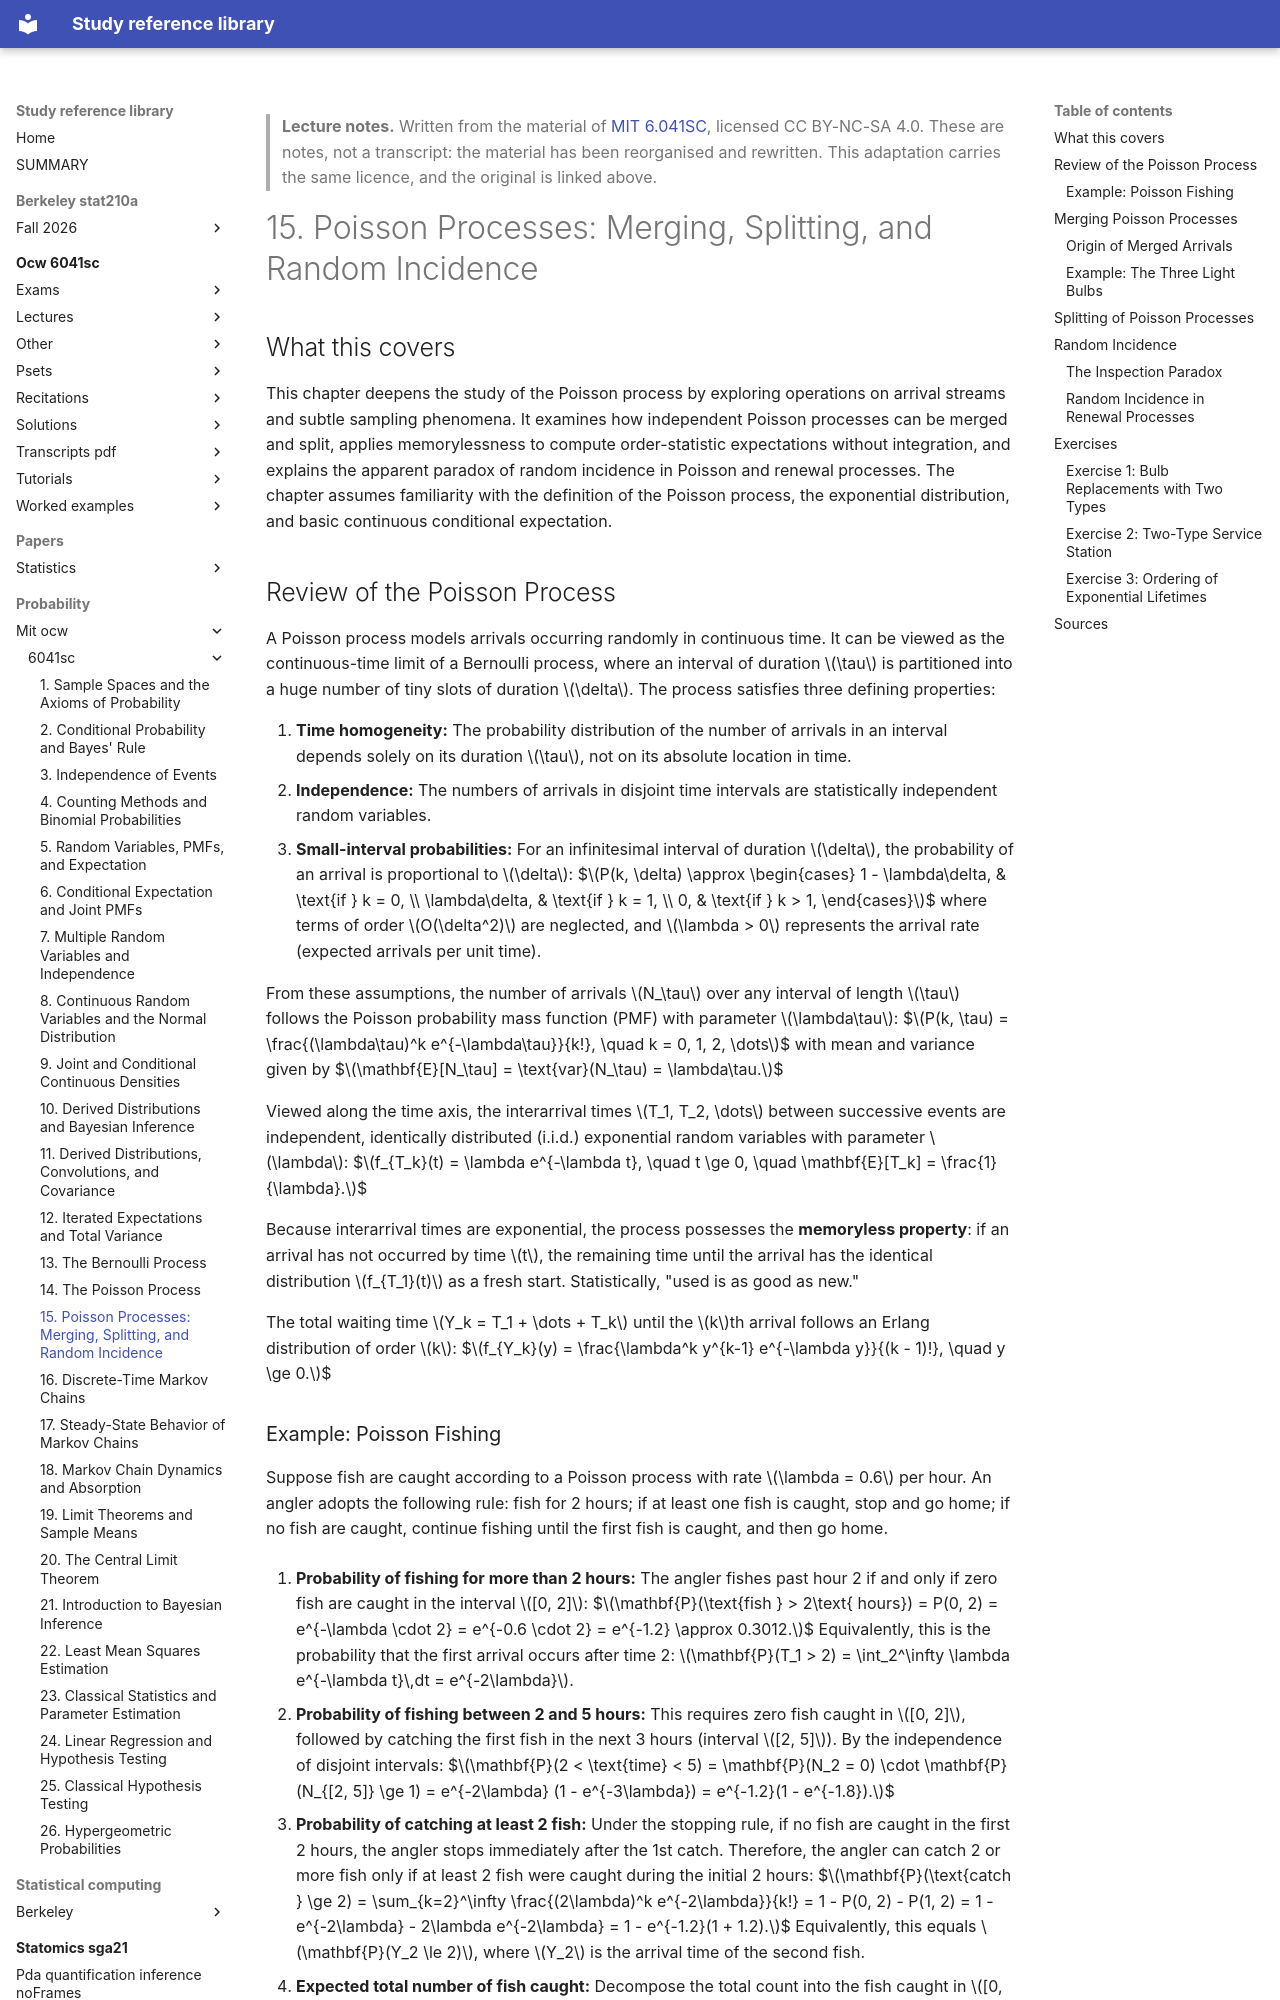

repository: Claptar/knowledge-base-library · page: probability/mit-ocw/6041sc/15-poisson-processes-merging-splitting-and-random-incidence/index.html · generator: mkdocs

---
title: "15. Poisson Processes: Merging, Splitting, and Random Incidence"
course: "MIT 6.041SC"
chapter: 15
source: "https://ocw.mit.edu/courses/6-041sc-probabilistic-systems-analysis-and-applied-probability-fall-2013/"
licence: "CC BY-NC-SA 4.0"
written: "2026-09-20"
---

> **Lecture notes.** Written from the material of [MIT 6.041SC](https://ocw.mit.edu/courses/6-041sc-probabilistic-systems-analysis-and-applied-probability-fall-2013/), licensed CC BY-NC-SA 4.0. These are notes, not a transcript: the material has been reorganised and rewritten. This adaptation carries the same licence, and the original is linked above.

# 15. Poisson Processes: Merging, Splitting, and Random Incidence

## What this covers

This chapter deepens the study of the Poisson process by exploring operations on arrival streams and subtle sampling phenomena. It examines how independent Poisson processes can be merged and split, applies memorylessness to compute order-statistic expectations without integration, and explains the apparent paradox of random incidence in Poisson and renewal processes. The chapter assumes familiarity with the definition of the Poisson process, the exponential distribution, and basic continuous conditional expectation.

## Review of the Poisson Process

A Poisson process models arrivals occurring randomly in continuous time. It can be viewed as the continuous-time limit of a Bernoulli process, where an interval of duration $\tau$ is partitioned into a huge number of tiny slots of duration $\delta$. The process satisfies three defining properties:

1. **Time homogeneity:** The probability distribution of the number of arrivals in an interval depends solely on its duration $\tau$, not on its absolute location in time.
2. **Independence:** The numbers of arrivals in disjoint time intervals are statistically independent random variables.
3. **Small-interval probabilities:** For an infinitesimal interval of duration $\delta$, the probability of an arrival is proportional to $\delta$:
   $$P(k, \delta) \approx \begin{cases} 1 - \lambda\delta, & \text{if } k = 0, \\ \lambda\delta, & \text{if } k = 1, \\ 0, & \text{if } k > 1, \end{cases}$$
   where terms of order $O(\delta^2)$ are neglected, and $\lambda > 0$ represents the arrival rate (expected arrivals per unit time).

From these assumptions, the number of arrivals $N_\tau$ over any interval of length $\tau$ follows the Poisson probability mass function (PMF) with parameter $\lambda\tau$:
$$P(k, \tau) = \frac{(\lambda\tau)^k e^{-\lambda\tau}}{k!}, \quad k = 0, 1, 2, \dots$$
with mean and variance given by
$$\mathbf{E}[N_\tau] = \text{var}(N_\tau) = \lambda\tau.$$

Viewed along the time axis, the interarrival times $T_1, T_2, \dots$ between successive events are independent, identically distributed (i.i.d.) exponential random variables with parameter $\lambda$:
$$f_{T_k}(t) = \lambda e^{-\lambda t}, \quad t \ge 0, \quad \mathbf{E}[T_k] = \frac{1}{\lambda}.$$

Because interarrival times are exponential, the process possesses the **memoryless property**: if an arrival has not occurred by time $t$, the remaining time until the arrival has the identical distribution $f_{T_1}(t)$ as a fresh start. Statistically, "used is as good as new."

The total waiting time $Y_k = T_1 + \dots + T_k$ until the $k$th arrival follows an Erlang distribution of order $k$:
$$f_{Y_k}(y) = \frac{\lambda^k y^{k-1} e^{-\lambda y}}{(k - 1)!}, \quad y \ge 0.$$
